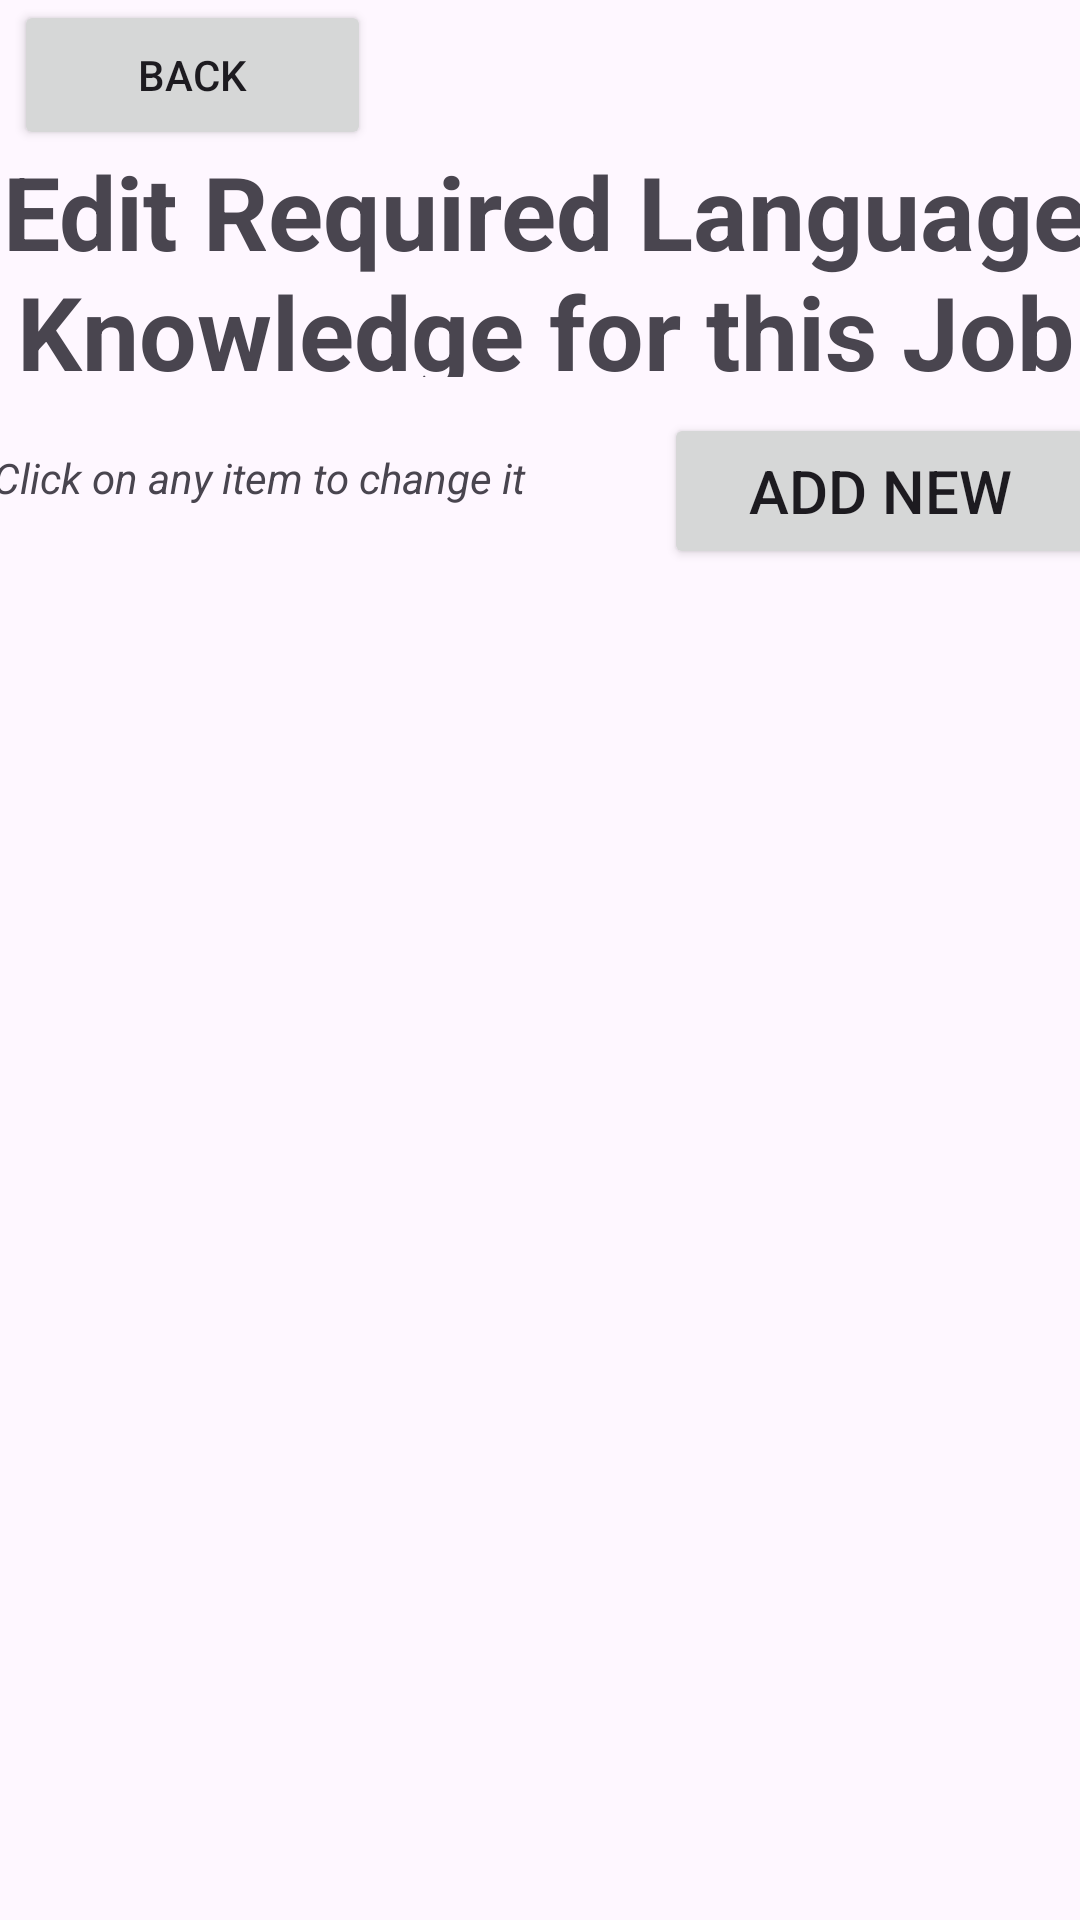

Android layout source for this screen:
<!-- AndroidManifest.xml: application theme Theme.NetworkMeUp -->
<!-- res/layout/activity_edit_req_lang_knowledge.xml -->
<?xml version="1.0" encoding="utf-8"?>
<androidx.constraintlayout.widget.ConstraintLayout xmlns:android="http://schemas.android.com/apk/res/android"
    xmlns:app="http://schemas.android.com/apk/res-auto"
    xmlns:tools="http://schemas.android.com/tools"
    android:layout_width="match_parent"
    android:layout_height="match_parent"
    tools:context=".view.ManageJobPositions.ChangeJobDetails.EditReqLangKnowledge.EditReqLangKnowledgeActivity">

    <Button
        android:id="@+id/btnEditReqLangKnowledgeAddNew"
        android:layout_width="144dp"
        android:layout_height="52dp"
        android:layout_marginTop="12dp"
        android:text="ADD NEW"
        android:textSize="20sp"
        app:layout_constraintEnd_toEndOf="@+id/textView52"
        app:layout_constraintHorizontal_bias="1.0"
        app:layout_constraintStart_toEndOf="@+id/textView53"
        app:layout_constraintTop_toBottomOf="@+id/textView52" />

    <TextView
        android:id="@+id/textView53"
        android:layout_width="195dp"
        android:layout_height="33dp"
        android:layout_marginTop="24dp"
        android:text="Click on any item to change it"
        android:textStyle="italic"
        app:layout_constraintStart_toStartOf="@+id/textView52"
        app:layout_constraintTop_toBottomOf="@+id/textView52" />

    <TextView
        android:id="@+id/textView52"
        android:layout_width="368dp"
        android:layout_height="78dp"
        android:text="Edit Required Language Knowledge for this Job"
        android:textAlignment="center"
        android:textSize="34sp"
        android:textStyle="bold"
        app:layout_constraintBottom_toBottomOf="parent"
        app:layout_constraintEnd_toEndOf="parent"
        app:layout_constraintHorizontal_bias="0.348"
        app:layout_constraintStart_toStartOf="parent"
        app:layout_constraintTop_toTopOf="parent"
        app:layout_constraintVertical_bias="0.085" />

    <Button
        android:id="@+id/backbuttonEditReqLangKnowledge"
        android:layout_width="119dp"
        android:layout_height="50dp"
        android:text="BACK"
        app:icon="@android:drawable/ic_menu_revert"
        app:layout_constraintBottom_toTopOf="@+id/textView55"
        app:layout_constraintEnd_toEndOf="parent"
        app:layout_constraintHorizontal_bias="0.02"
        app:layout_constraintStart_toStartOf="parent"
        app:layout_constraintTop_toTopOf="parent"
        app:layout_constraintVertical_bias="1.0" />

    <androidx.recyclerview.widget.RecyclerView
        android:id="@+id/recyclerViewEditReqLangKnowledge"
        android:layout_width="372dp"
        android:layout_height="531dp"
        android:layout_marginTop="84dp"
        android:layout_marginBottom="12dp"
        app:layout_constraintBottom_toBottomOf="parent"
        app:layout_constraintEnd_toEndOf="parent"
        app:layout_constraintHorizontal_bias="0.384"
        app:layout_constraintStart_toStartOf="parent"
        app:layout_constraintTop_toBottomOf="@+id/textView52"
        app:layout_constraintVertical_bias="1.0" />
</androidx.constraintlayout.widget.ConstraintLayout>
<!-- resources referenced by this layout -->
<resources>
  <style name="Theme.NetworkMeUp" parent="Base.Theme.NetworkMeUp" />
  <style name="Base.Theme.NetworkMeUp" parent="Theme.Material3.DayNight.NoActionBar">
          
          
      </style>
</resources>
